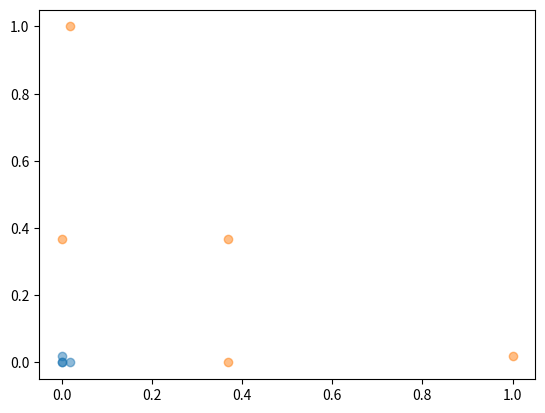

This chart was generated by the following Python code:
'''
Created on 2019年3月26日

@author: qiguangqin
'''

import numpy as np

import matplotlib.pyplot as plt

def get_data():
    
    x=np.arange(-4,5,1)
    
    y=np.array((x>=-2) & (x<=2),dtype="int")
    
    return x,y


def gaussian(x,l):
    
    gamma=1.0
    
    return np.exp(-gamma*(x-l)**2)


def use_guassian(l1,l2):
    
    x,y=get_data()
    
    X_new=np.empty(shape=(len(x),2))
    
    for i,data in enumerate(x):  # get each data from the vector x, index---->i, data---->data
        
        X_new[i,0]=gaussian(data, l1)
        
        X_new[i,1]=gaussian(data, l2)
        
    
    
    plt.scatter(X_new[y==0,0],X_new[y==0,1],alpha=0.5)
    
    plt.scatter(X_new[y==1,0],X_new[y==1,1],alpha=0.5)
    
    plt.show()
    
    
    
def main():
    
    '''
    x,y=get_data()
    
   
    plt.scatter(x[y==0],[0]*len(x[y==0]),alpha=0.5)
    
    plt.scatter(x[y==1],[0]*len(x[y==1]),alpha=0.5)
    
    plt.show()

    '''
    
    l1,l2=-1,1
    
    use_guassian(l1, l2)
    
if __name__ == '__main__':
    main()